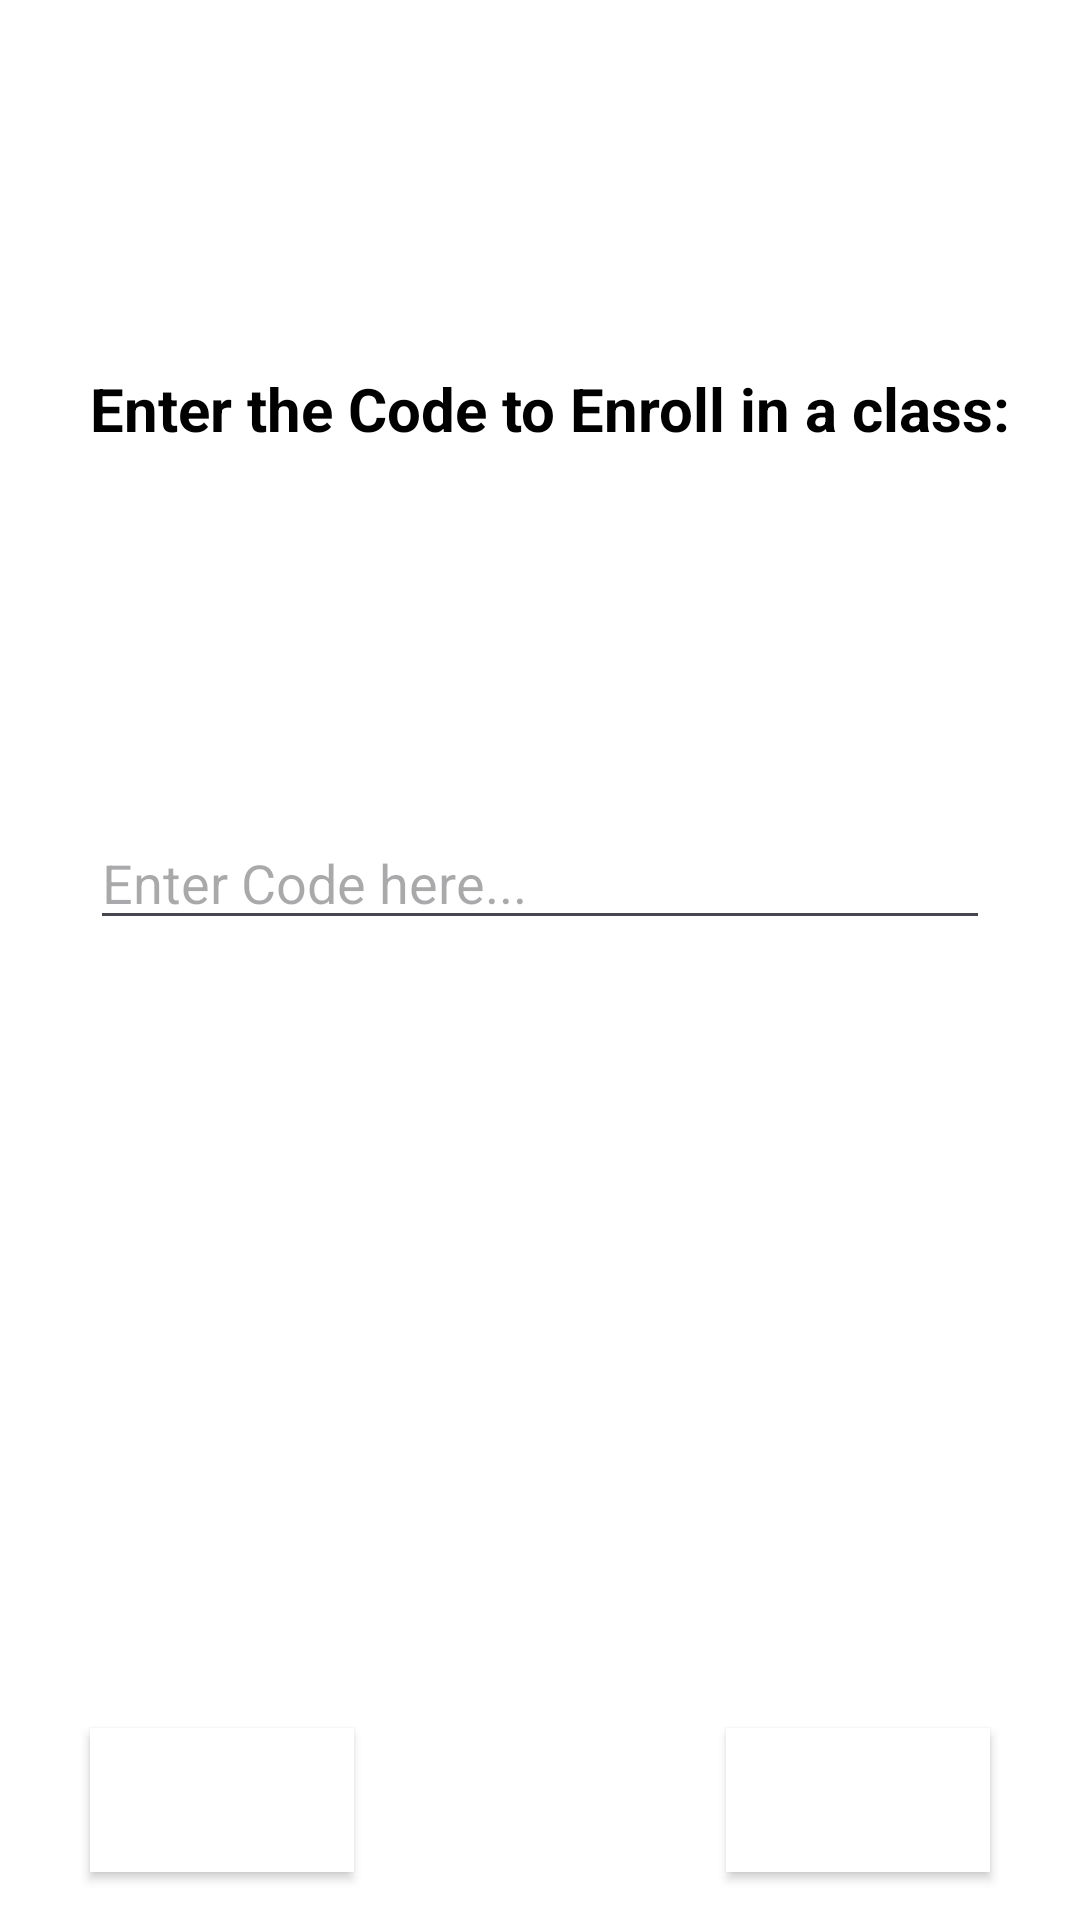

This screen was rendered from an Android layout file. Write that file and the resources it references.
<!-- AndroidManifest.xml: application theme Theme.Login -->
<!-- res/layout/custom_dialog.xml -->
<?xml version="1.0" encoding="utf-8"?>
<androidx.constraintlayout.widget.ConstraintLayout xmlns:android="http://schemas.android.com/apk/res/android"
    xmlns:app="http://schemas.android.com/apk/res-auto"
    xmlns:tools="http://schemas.android.com/tools"
    android:layout_width="400dp"
    android:layout_height="200dp"
    android:background="@color/white"
    android:orientation="vertical"
    android:id="@+id/dialog_box"
    >


    <TextView
        android:id="@+id/txt_dia"
        android:layout_width="wrap_content"
        android:layout_height="wrap_content"
        android:layout_gravity="center"
        android:layout_marginHorizontal="30dp"
        android:layout_marginVertical="10dp"

        android:layout_marginStart="30dp"
        android:layout_marginTop="19dp"
        android:layout_marginBottom="20dp"
        android:text="Enter the Code to Enroll in a class:"
        android:textSize="20dp"
        android:textColor="@color/black"
        android:textStyle="bold"
        app:layout_constraintBottom_toTopOf="@+id/course_code"
        app:layout_constraintStart_toStartOf="parent"
        app:layout_constraintTop_toTopOf="parent" />

    <EditText
        android:id="@+id/course_code"
        android:layout_width="0dp"
        android:layout_height="wrap_content"
        android:layout_marginHorizontal="30dp"
        android:layout_marginStart="30dp"
        android:layout_marginTop="59dp"
        android:layout_marginEnd="30dp"
        android:layout_marginBottom="50dp"
        android:hint="Enter Code here..."
        android:inputType="textCapCharacters"
        app:layout_constraintBottom_toTopOf="@+id/join_button"
        app:layout_constraintEnd_toEndOf="parent"
        app:layout_constraintStart_toStartOf="parent"
        app:layout_constraintTop_toTopOf="parent" />

    <Button
        android:id="@+id/cancel_button"
        android:layout_width="wrap_content"
        android:layout_height="wrap_content"
        android:layout_marginStart="30dp"
        android:layout_marginBottom="16dp"
        android:background="@android:color/white"
        android:clickable="true"
        android:text="Cancel"
        android:textColor="@color/white"
        android:textStyle="bold"
        android:textSize="18dp"
        app:layout_constraintBottom_toBottomOf="parent"
        app:layout_constraintStart_toStartOf="parent" />

    <Button
        android:id="@+id/join_button"
        android:layout_width="wrap_content"
        android:layout_height="wrap_content"

        android:layout_marginEnd="30dp"
        android:layout_marginBottom="16dp"
        android:background="@android:color/white"
        android:clickable="true"
        android:text="Join"
        android:textColor="@color/white"
        android:textStyle="bold"
        android:textSize="18dp"
        app:layout_constraintBottom_toBottomOf="parent"
        app:layout_constraintEnd_toEndOf="parent" />


</androidx.constraintlayout.widget.ConstraintLayout>
<!-- resources referenced by this layout -->
<resources>
  <color name="black">#FF000000</color>
  <color name="white">#FFFFFFFF</color>
  <style name="Theme.Login" parent="Theme.AppCompat.Light.NoActionBar">
          
          <item name="android:colorPrimary">@color/yellow2</item>
          <item name="android:colorPrimaryDark">@color/purple_700</item>
          <item name="android:textColorPrimary">@color/white</item>
          <item name="actionButtonStyle">@color/white</item>
          <item name="android:textColorSecondary">@color/white</item>
  
  
          
      </style>
  <color name="yellow2">#FFAA00</color>
  <color name="purple_700">#FF3700B3</color>
</resources>
